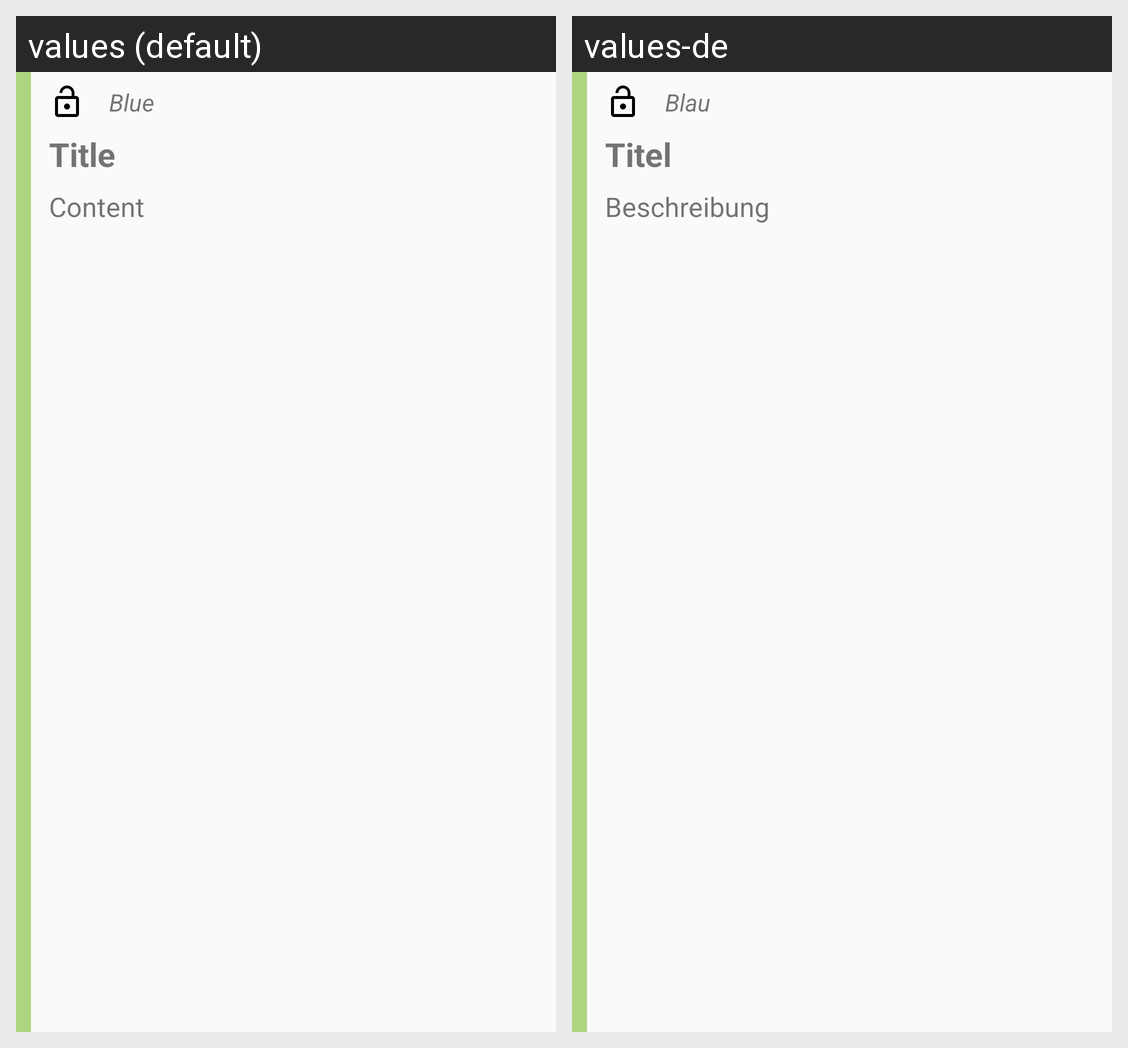

For this localized Android screen grid, give each drawn string resource with its value in every locale shown.
Android screen res/layout/fragment_show.xml rendered under 2 locales, left to right: values (default), values-de. Device: Nexus 5 (rendered at 1080×1920; each locale shown at half size, 540×960, under a caption strip naming it); theme AppThemeDayNight.
Strings drawn on this screen, with the default value and each locale's value (text and hints the layout hard-codes, and strings that could not be matched under every locale, appear in the picture but are not listed):

blue
  values: Blue
  values-de: Blau

todo_edit_title
  values: Title
  values-de: Titel

todo_edit_description
  values: Content
  values-de: Beschreibung
